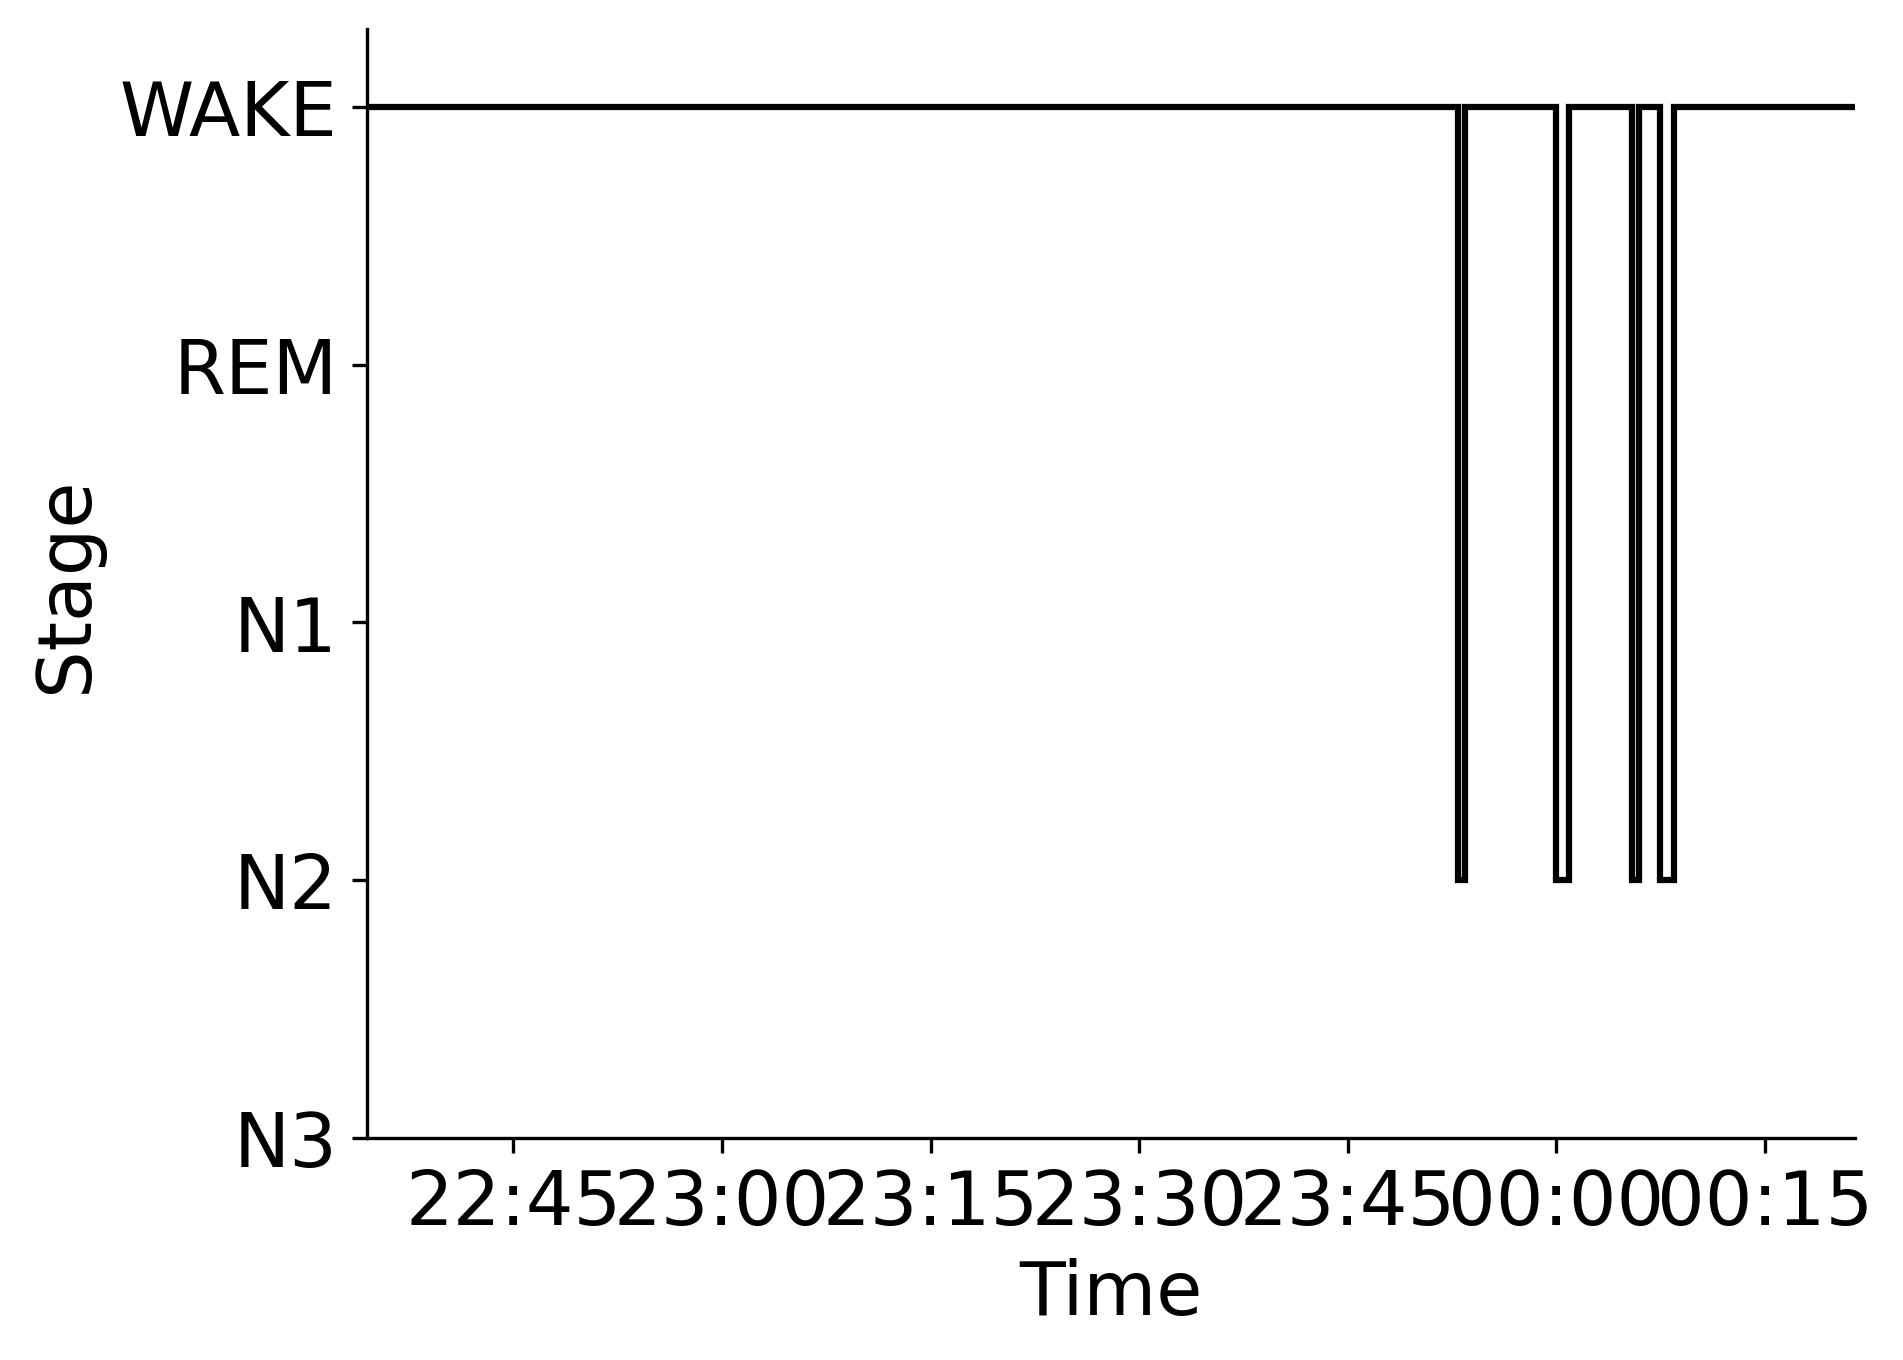

Data behind this chart, as committed beside it:
Epoch, Subject, Session, Recording, RecordingEpoch, Time, Stage
0, sub-00014, ses-2, sub-00014_ses-2_task-sleep_acq-20170118T…, 0, 2017-01-18 22:34:26.590300+00:00, WAKE
1, sub-00014, ses-2, sub-00014_ses-2_task-sleep_acq-20170118T…, 1, 2017-01-18 22:34:56.590300+00:00, WAKE
2, sub-00014, ses-2, sub-00014_ses-2_task-sleep_acq-20170118T…, 2, 2017-01-18 22:35:26.590300+00:00, WAKE
3, sub-00014, ses-2, sub-00014_ses-2_task-sleep_acq-20170118T…, 3, 2017-01-18 22:35:56.590300+00:00, WAKE
4, sub-00014, ses-2, sub-00014_ses-2_task-sleep_acq-20170118T…, 4, 2017-01-18 22:36:26.590300+00:00, WAKE
5, sub-00014, ses-2, sub-00014_ses-2_task-sleep_acq-20170118T…, 5, 2017-01-18 22:36:56.590300+00:00, WAKE
6, sub-00014, ses-2, sub-00014_ses-2_task-sleep_acq-20170118T…, 6, 2017-01-18 22:37:26.590300+00:00, WAKE
7, sub-00014, ses-2, sub-00014_ses-2_task-sleep_acq-20170118T…, 7, 2017-01-18 22:37:56.590300+00:00, WAKE
8, sub-00014, ses-2, sub-00014_ses-2_task-sleep_acq-20170118T…, 8, 2017-01-18 22:38:26.590300+00:00, WAKE
9, sub-00014, ses-2, sub-00014_ses-2_task-sleep_acq-20170118T…, 9, 2017-01-18 22:38:56.590300+00:00, WAKE
10, sub-00014, ses-2, sub-00014_ses-2_task-sleep_acq-20170118T…, 10, 2017-01-18 22:39:26.590300+00:00, WAKE
11, sub-00014, ses-2, sub-00014_ses-2_task-sleep_acq-20170118T…, 11, 2017-01-18 22:39:56.590300+00:00, WAKE
12, sub-00014, ses-2, sub-00014_ses-2_task-sleep_acq-20170118T…, 12, 2017-01-18 22:40:26.590300+00:00, WAKE
13, sub-00014, ses-2, sub-00014_ses-2_task-sleep_acq-20170118T…, 13, 2017-01-18 22:40:56.590300+00:00, WAKE
14, sub-00014, ses-2, sub-00014_ses-2_task-sleep_acq-20170118T…, 14, 2017-01-18 22:41:26.590300+00:00, WAKE
15, sub-00014, ses-2, sub-00014_ses-2_task-sleep_acq-20170118T…, 15, 2017-01-18 22:41:56.590300+00:00, WAKE
16, sub-00014, ses-2, sub-00014_ses-2_task-sleep_acq-20170118T…, 16, 2017-01-18 22:42:26.590300+00:00, WAKE
17, sub-00014, ses-2, sub-00014_ses-2_task-sleep_acq-20170118T…, 17, 2017-01-18 22:42:56.590300+00:00, WAKE
18, sub-00014, ses-2, sub-00014_ses-2_task-sleep_acq-20170118T…, 18, 2017-01-18 22:43:26.590300+00:00, WAKE
19, sub-00014, ses-2, sub-00014_ses-2_task-sleep_acq-20170118T…, 19, 2017-01-18 22:43:56.590300+00:00, WAKE
20, sub-00014, ses-2, sub-00014_ses-2_task-sleep_acq-20170118T…, 20, 2017-01-18 22:44:26.590300+00:00, WAKE
21, sub-00014, ses-2, sub-00014_ses-2_task-sleep_acq-20170118T…, 21, 2017-01-18 22:44:56.590300+00:00, WAKE
22, sub-00014, ses-2, sub-00014_ses-2_task-sleep_acq-20170118T…, 22, 2017-01-18 22:45:26.590300+00:00, WAKE
23, sub-00014, ses-2, sub-00014_ses-2_task-sleep_acq-20170118T…, 23, 2017-01-18 22:45:56.590300+00:00, WAKE
24, sub-00014, ses-2, sub-00014_ses-2_task-sleep_acq-20170118T…, 24, 2017-01-18 22:46:26.590300+00:00, WAKE
25, sub-00014, ses-2, sub-00014_ses-2_task-sleep_acq-20170118T…, 25, 2017-01-18 22:46:56.590300+00:00, WAKE
26, sub-00014, ses-2, sub-00014_ses-2_task-sleep_acq-20170118T…, 26, 2017-01-18 22:47:26.590300+00:00, WAKE
27, sub-00014, ses-2, sub-00014_ses-2_task-sleep_acq-20170118T…, 27, 2017-01-18 22:47:56.590300+00:00, WAKE
28, sub-00014, ses-2, sub-00014_ses-2_task-sleep_acq-20170118T…, 28, 2017-01-18 22:48:26.590300+00:00, WAKE
29, sub-00014, ses-2, sub-00014_ses-2_task-sleep_acq-20170118T…, 29, 2017-01-18 22:48:56.590300+00:00, WAKE
30, sub-00014, ses-2, sub-00014_ses-2_task-sleep_acq-20170118T…, 30, 2017-01-18 22:49:26.590300+00:00, WAKE
31, sub-00014, ses-2, sub-00014_ses-2_task-sleep_acq-20170118T…, 31, 2017-01-18 22:49:56.590300+00:00, WAKE
32, sub-00014, ses-2, sub-00014_ses-2_task-sleep_acq-20170118T…, 32, 2017-01-18 22:50:26.590300+00:00, WAKE
33, sub-00014, ses-2, sub-00014_ses-2_task-sleep_acq-20170118T…, 33, 2017-01-18 22:50:56.590300+00:00, WAKE
34, sub-00014, ses-2, sub-00014_ses-2_task-sleep_acq-20170118T…, 34, 2017-01-18 22:51:26.590300+00:00, WAKE
35, sub-00014, ses-2, sub-00014_ses-2_task-sleep_acq-20170118T…, 35, 2017-01-18 22:51:56.590300+00:00, WAKE
36, sub-00014, ses-2, sub-00014_ses-2_task-sleep_acq-20170118T…, 36, 2017-01-18 22:52:26.590300+00:00, WAKE
37, sub-00014, ses-2, sub-00014_ses-2_task-sleep_acq-20170118T…, 37, 2017-01-18 22:52:56.590300+00:00, WAKE
38, sub-00014, ses-2, sub-00014_ses-2_task-sleep_acq-20170118T…, 38, 2017-01-18 22:53:26.590300+00:00, WAKE
39, sub-00014, ses-2, sub-00014_ses-2_task-sleep_acq-20170118T…, 39, 2017-01-18 22:53:56.590300+00:00, WAKE
40, sub-00014, ses-2, sub-00014_ses-2_task-sleep_acq-20170118T…, 40, 2017-01-18 22:54:26.590300+00:00, WAKE
41, sub-00014, ses-2, sub-00014_ses-2_task-sleep_acq-20170118T…, 41, 2017-01-18 22:54:56.590300+00:00, WAKE
42, sub-00014, ses-2, sub-00014_ses-2_task-sleep_acq-20170118T…, 42, 2017-01-18 22:55:26.590300+00:00, WAKE
43, sub-00014, ses-2, sub-00014_ses-2_task-sleep_acq-20170118T…, 43, 2017-01-18 22:55:56.590300+00:00, WAKE
44, sub-00014, ses-2, sub-00014_ses-2_task-sleep_acq-20170118T…, 44, 2017-01-18 22:56:26.590300+00:00, WAKE
45, sub-00014, ses-2, sub-00014_ses-2_task-sleep_acq-20170118T…, 45, 2017-01-18 22:56:56.590300+00:00, WAKE
46, sub-00014, ses-2, sub-00014_ses-2_task-sleep_acq-20170118T…, 46, 2017-01-18 22:57:26.590300+00:00, WAKE
47, sub-00014, ses-2, sub-00014_ses-2_task-sleep_acq-20170118T…, 47, 2017-01-18 22:57:56.590300+00:00, WAKE
48, sub-00014, ses-2, sub-00014_ses-2_task-sleep_acq-20170118T…, 48, 2017-01-18 22:58:26.590300+00:00, WAKE
49, sub-00014, ses-2, sub-00014_ses-2_task-sleep_acq-20170118T…, 49, 2017-01-18 22:58:56.590300+00:00, WAKE
50, sub-00014, ses-2, sub-00014_ses-2_task-sleep_acq-20170118T…, 50, 2017-01-18 22:59:26.590300+00:00, WAKE
51, sub-00014, ses-2, sub-00014_ses-2_task-sleep_acq-20170118T…, 51, 2017-01-18 22:59:56.590300+00:00, WAKE
52, sub-00014, ses-2, sub-00014_ses-2_task-sleep_acq-20170118T…, 52, 2017-01-18 23:00:26.590300+00:00, WAKE
53, sub-00014, ses-2, sub-00014_ses-2_task-sleep_acq-20170118T…, 53, 2017-01-18 23:00:56.590300+00:00, WAKE
54, sub-00014, ses-2, sub-00014_ses-2_task-sleep_acq-20170118T…, 54, 2017-01-18 23:01:26.590300+00:00, WAKE
55, sub-00014, ses-2, sub-00014_ses-2_task-sleep_acq-20170118T…, 55, 2017-01-18 23:01:56.590300+00:00, WAKE
56, sub-00014, ses-2, sub-00014_ses-2_task-sleep_acq-20170118T…, 56, 2017-01-18 23:02:26.590300+00:00, WAKE
57, sub-00014, ses-2, sub-00014_ses-2_task-sleep_acq-20170118T…, 57, 2017-01-18 23:02:56.590300+00:00, WAKE
58, sub-00014, ses-2, sub-00014_ses-2_task-sleep_acq-20170118T…, 58, 2017-01-18 23:03:26.590300+00:00, WAKE
59, sub-00014, ses-2, sub-00014_ses-2_task-sleep_acq-20170118T…, 59, 2017-01-18 23:03:56.590300+00:00, WAKE
... 154 more rows
